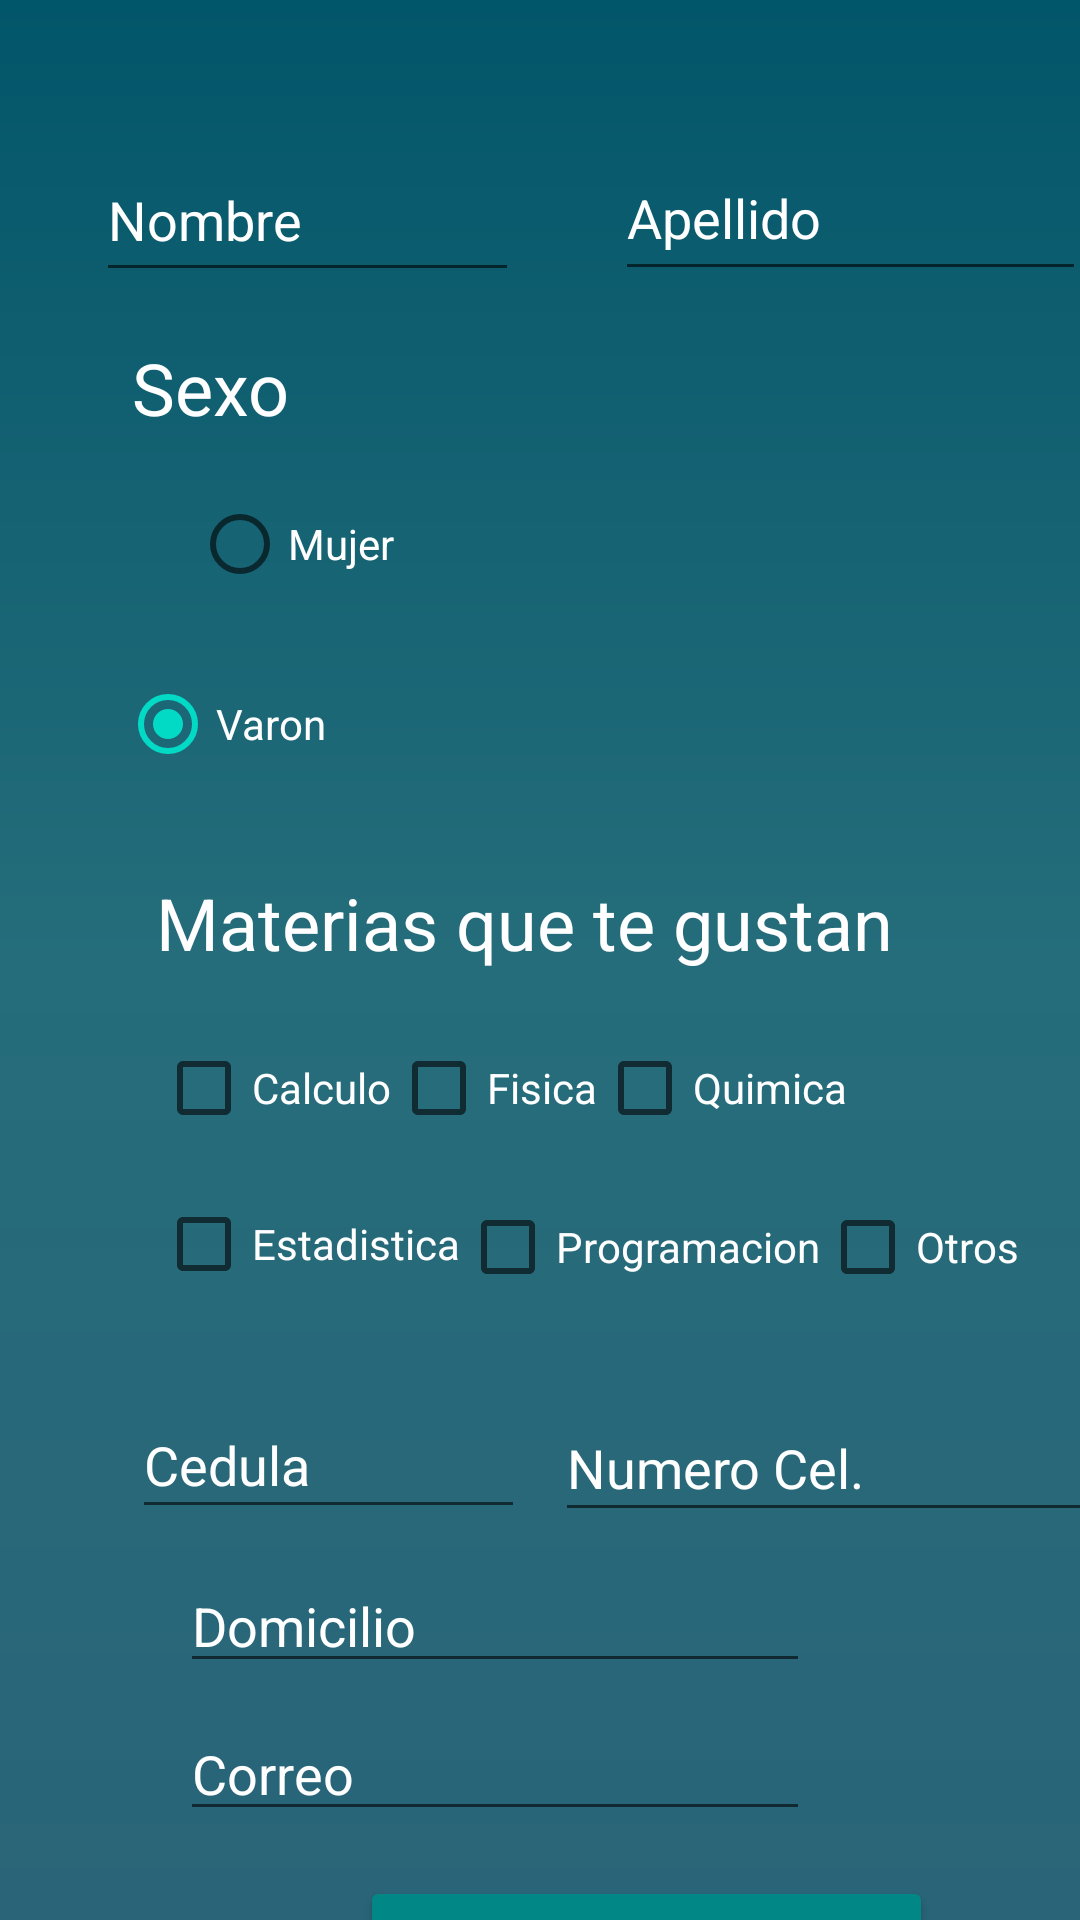

This screen was rendered from an Android layout file. Write that file and the resources it references.
<!-- AndroidManifest.xml: application theme Theme.AppEstudiante -->
<!-- res/layout/activity_main.xml -->
<?xml version="1.0" encoding="utf-8"?>
<androidx.constraintlayout.widget.ConstraintLayout xmlns:android="http://schemas.android.com/apk/res/android"
    xmlns:app="http://schemas.android.com/apk/res-auto"
    xmlns:tools="http://schemas.android.com/tools"
    android:layout_width="match_parent"
    android:layout_height="match_parent"
    android:background="@drawable/bg_color"
    tools:context=".MainActivity">


    <EditText
        android:id="@+id/txtnombre"
        android:layout_width="141dp"
        android:layout_height="51dp"
        android:layout_marginStart="32dp"
        android:layout_marginTop="50dp"
        android:layout_marginBottom="24dp"
        android:ems="10"
        android:hint="@string/nombre"
        android:inputType="textPersonName"
        android:textColor="@color/white"
        android:textColorHint="@color/white"
        app:layout_constraintBottom_toTopOf="@+id/textView2"
        app:layout_constraintStart_toStartOf="parent"
        app:layout_constraintTop_toTopOf="parent"
        app:layout_constraintVertical_bias="0.333" />

    <EditText
        android:id="@+id/txtapellido"
        android:layout_width="157dp"
        android:layout_height="52dp"
        android:layout_marginStart="32dp"
        android:layout_marginTop="45dp"
        android:ems="10"
        android:hint="@string/apellido"
        android:inputType="textPersonName"
        android:textColor="@color/white"
        android:textColorHint="@color/white"
        app:layout_constraintStart_toEndOf="@+id/txtnombre"
        app:layout_constraintTop_toTopOf="parent" />

    <TextView
        android:id="@+id/textView2"
        android:layout_width="wrap_content"
        android:layout_height="wrap_content"
        android:layout_marginStart="44dp"
        android:layout_marginTop="16dp"
        android:text="@string/sexo"
        android:textColor="@color/white"
        android:textSize="24sp"
        app:layout_constraintStart_toStartOf="parent"
        app:layout_constraintTop_toBottomOf="@+id/txtapellido" />

    <RadioGroup
        android:id="@+id/radioGroup"
        android:layout_width="345dp"
        android:layout_height="126dp"
        android:checkedButton="@id/rbvaron"
        android:textAlignment="center"
        app:layout_constraintTop_toBottomOf="@+id/textView2"
        tools:layout_editor_absoluteX="35dp">

        <RadioButton
            android:id="@+id/rbmujer"
            android:layout_width="250dp"
            android:layout_height="wrap_content"
            android:layout_marginStart="64dp"
            android:layout_marginTop="12dp"
            android:text="@string/mujer"
            android:textColor="@color/white"
            android:textColorHint="@color/white" />

        <RadioButton
            android:id="@+id/rbvaron"
            android:layout_width="259dp"
            android:layout_height="wrap_content"
            android:layout_marginStart="40dp"
            android:layout_marginTop="12dp"
            android:text="@string/varon"
            android:textColor="@color/white" />

    </RadioGroup>

    <TextView
        android:id="@+id/textView3"
        android:layout_width="wrap_content"
        android:layout_height="wrap_content"
        android:layout_marginStart="52dp"
        android:layout_marginTop="20dp"
        android:text="@string/Materias"
        android:textColor="@color/white"
        android:textSize="24sp"
        app:layout_constraintStart_toStartOf="parent"
        app:layout_constraintTop_toBottomOf="@+id/radioGroup" />

    <CheckBox
        android:id="@+id/m1"
        android:layout_width="wrap_content"
        android:layout_height="wrap_content"
        android:layout_marginStart="52dp"
        android:layout_marginTop="15dp"
        android:text="@string/m1"
        android:textColor="@color/white"
        app:layout_constraintStart_toStartOf="parent"
        app:layout_constraintTop_toBottomOf="@+id/textView3" />

    <CheckBox
        android:id="@+id/m2"
        android:layout_width="wrap_content"
        android:layout_height="wrap_content"
        android:layout_marginTop="15dp"
        android:text="@string/m2"
        android:textColor="@color/white"
        app:layout_constraintStart_toEndOf="@+id/m1"
        app:layout_constraintTop_toBottomOf="@+id/textView3" />

    <CheckBox
        android:id="@+id/m3"
        android:layout_width="wrap_content"
        android:layout_height="wrap_content"
        android:layout_marginTop="15dp"
        android:text="@string/m3"
        android:textColor="@color/white"
        app:layout_constraintStart_toEndOf="@+id/m2"
        app:layout_constraintTop_toBottomOf="@+id/textView3" />

    <CheckBox
        android:id="@+id/m4"
        android:layout_width="wrap_content"
        android:layout_height="wrap_content"
        android:layout_marginStart="52dp"
        android:layout_marginTop="4dp"
        android:text="@string/m4"
        android:textColor="@color/white"
        app:layout_constraintStart_toStartOf="parent"
        app:layout_constraintTop_toBottomOf="@+id/m1" />

    <CheckBox
        android:id="@+id/m5"
        android:layout_width="wrap_content"
        android:layout_height="48dp"
        android:layout_marginTop="5dp"
        android:text="@string/m5"
        android:textColor="@color/white"
        app:layout_constraintStart_toEndOf="@+id/m4"
        app:layout_constraintTop_toBottomOf="@+id/m2" />

    <CheckBox
        android:id="@+id/m6"
        android:layout_width="143dp"
        android:layout_height="48dp"
        android:layout_marginTop="5dp"
        android:text="@string/m6"
        android:textColor="@color/white"
        app:layout_constraintStart_toEndOf="@+id/m5"
        app:layout_constraintTop_toBottomOf="@+id/m3" />

    <EditText
        android:id="@+id/ci"
        android:layout_width="131dp"
        android:layout_height="46dp"
        android:layout_marginStart="44dp"
        android:layout_marginTop="25dp"
        android:ems="10"
        android:hint="@string/ci"
        android:inputType="number"
        android:textColor="@color/white"
        android:textColorHint="@color/white"
        app:layout_constraintStart_toStartOf="parent"
        app:layout_constraintTop_toBottomOf="@+id/m4" />

    <EditText
        android:id="@+id/telefono"
        android:layout_width="210dp"
        android:layout_height="46dp"
        android:layout_marginStart="10dp"
        android:layout_marginTop="25dp"
        android:ems="10"
        android:hint="@string/cel"
        android:inputType="number"
        android:textColor="@color/white"
        android:textColorHint="@color/white"
        app:layout_constraintStart_toEndOf="@+id/ci"
        app:layout_constraintTop_toBottomOf="@+id/m6" />

    <EditText
        android:id="@+id/txtdireccion"
        android:layout_width="wrap_content"
        android:layout_height="wrap_content"
        android:layout_marginStart="60dp"
        android:layout_marginTop="10dp"
        android:ems="10"
        android:hint="@string/dom"
        android:inputType="textPersonName"
        android:textColor="@color/white"
        android:textColorHint="@color/white"
        app:layout_constraintStart_toStartOf="parent"
        app:layout_constraintTop_toBottomOf="@+id/ci" />

    <EditText
        android:id="@+id/txtcorreo"
        android:layout_width="wrap_content"
        android:layout_height="wrap_content"
        android:layout_marginStart="60dp"
        android:layout_marginTop="8dp"
        android:ems="10"
        android:hint="@string/co"
        android:inputType="textPersonName"
        android:textColor="@color/white"
        android:textColorHint="@color/white"
        app:layout_constraintStart_toStartOf="parent"
        app:layout_constraintTop_toBottomOf="@+id/txtdireccion" />

    <Button
        android:id="@+id/button"
        android:layout_width="191dp"
        android:layout_height="52dp"
        android:layout_marginStart="120dp"
        android:layout_marginTop="15dp"
        android:onClick="boton"
        android:text="@string/hecho"
        app:backgroundTint="@color/design_default_color_secondary_variant"
        app:icon="@android:drawable/ic_menu_send"
        app:layout_constraintStart_toStartOf="parent"
        app:layout_constraintTop_toBottomOf="@+id/txtcorreo" />

</androidx.constraintlayout.widget.ConstraintLayout>
<!-- resources referenced by this layout -->
<resources>
  <!-- drawable bg_color (drawable) -->
  <?xml version="1.0" encoding="utf-8"?>
  <shape xmlns:android="http://schemas.android.com/apk/res/android">
      <gradient
          android:angle="90"
          android:centerColor="#256d7b"
          android:endColor="#025669"
          android:startColor="#2a6478"
          />
  </shape>
  <string name="Materias">Materias que te gustan</string>
  <string name="apellido">Apellido</string>
  <string name="cel">Numero Cel.</string>
  <string name="ci">Cedula</string>
  <string name="co">Correo</string>
  <string name="dom">Domicilio</string>
  <string name="hecho">Registro</string>
  <string name="m1">Calculo</string>
  <string name="m2">Fisica</string>
  <string name="m3">Quimica</string>
  <string name="m4">Estadistica</string>
  <string name="m5">Programacion</string>
  <string name="m6">Otros</string>
  <string name="mujer">Mujer</string>
  <string name="nombre">Nombre</string>
  <string name="sexo">Sexo</string>
  <string name="varon">Varon</string>
  <style name="Theme.AppEstudiante" parent="Theme.MaterialComponents.DayNight.DarkActionBar">
          
          <item name="colorPrimary">@color/purple_500</item>
          <item name="colorPrimaryVariant">@color/purple_700</item>
          <item name="colorOnPrimary">@color/white</item>
          
          <item name="colorSecondary">@color/teal_200</item>
          <item name="colorSecondaryVariant">@color/teal_700</item>
          <item name="colorOnSecondary">@color/black</item>
          
          <item name="android:statusBarColor" tools:targetApi="l">?attr/colorPrimaryVariant</item>
          
      </style>
  <!-- not gathered from this repository: default colours our renderer supplied (Android Studio template values) -->
  <color name="purple_500">#FF6200EE</color>
  <color name="purple_700">#FF3700B3</color>
  <color name="teal_200">#FF03DAC5</color>
  <color name="teal_700">#FF018786</color>
  <color name="black">#FF000000</color>
  <color name="white">#FFFFFFFF</color>
</resources>
